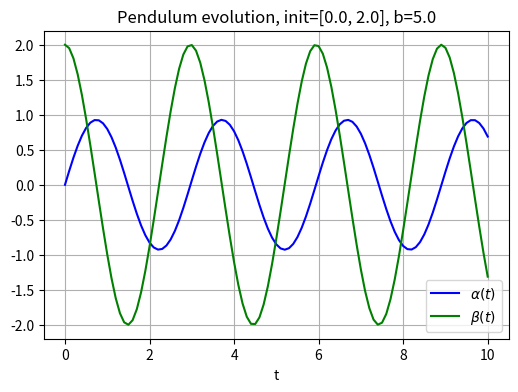
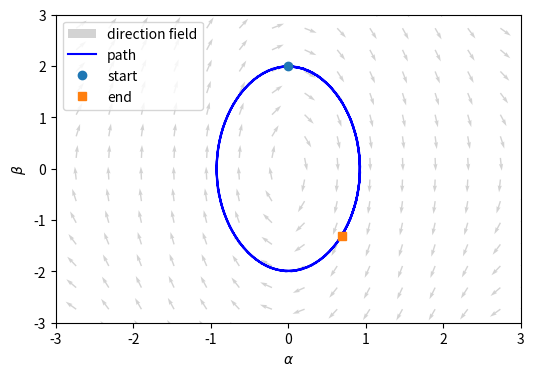
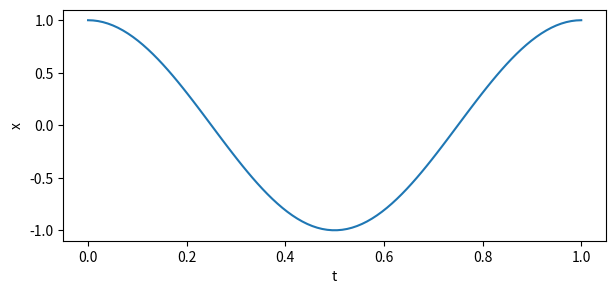
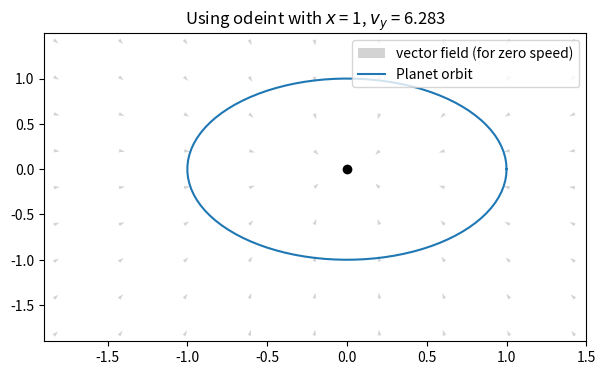

Python code for these plots, in order: (Note: this script raises an exception after producing the figures.)
# Let's start with simple things
import numpy as np
import matplotlib.pyplot as plt
from scipy.integrate import odeint

# The same system of differential equations can be written as a 
# function of \alpha, \beta, time and some parameters that 
# returns vector of derivatives for \alpha and \beta

def derivatives(X, t, b):
    '''
    compute derivatives of X wrt time
    '''
    alpha, beta = X
    dxdt = [beta, -b*np.sin(alpha)]
    return dxdt

# Setting parameters, b here corresponds to g/L value
b = 5.0

# And initial conditions
x0 = [0.0, 2.0]

# Setting timespan for the pendulum evolution
tspan = np.linspace(0, 10, 101)

# Solving our ODE system
solution = odeint(derivatives, x0, tspan, args=(b,)) # returns an 2-dimensional array with 
                        # the first index specifying the time
                        # and the second index specifying the 
                        # component of the state (X) vector

solution[:10, :]

def plot_solution_xt(t, solution, b, y0):
    plt.figure(figsize=(6,4), dpi=100)
    plt.plot(t, solution[:, 0], 'b', label='$\\alpha(t)$')
    plt.plot(t, solution[:, 1], 'g', label='$\\beta(t)$')
    plt.title("Pendulum evolution, init={}, b={}".format(y0, b))
    plt.legend(loc='best')
    plt.xlabel('t')
    plt.grid()
    plt.show()

plot_solution_xt(tspan, solution, b, x0)

def plot_solution_xy(dfunc, solution, args):
    xx, yy = np.meshgrid(np.linspace(-4, 4, 20), np.linspace(-4, 4, 20))


    U, V = np.zeros(xx.shape), np.zeros(yy.shape)

    NI, NJ = xx.shape

    # U, V = pend(xx, t, b, c) vectorize sometime
    for i in range(NI):
        for j in range(NJ):
            a = xx[i, j]
            b = yy[i, j]
            xprime = dfunc([a, b], None, *args)
            U[i,j] = xprime[0]
            V[i,j] = xprime[1]


    N = np.sqrt(U**2 + V**2)
    U2, V2 = U/N, V/N 
    
    plt.figure(figsize=(6,4), dpi=100)
    plt.quiver(xx, yy, U2, V2, color='lightgray', label='direction field')

    plt.plot(solution[:,0], solution[:,1], 'b-', label='path') # path
    plt.plot([solution[0,0]], [solution[0,1]], 'o', label='start') # start
    plt.plot([solution[-1,0]], [solution[-1,1]], 's', label='end') # end

    plt.xlabel("$\\alpha $")
    plt.ylabel('$\\beta $')
    plt.legend(loc="upper left")
    plt.ylim([-3, 3])
    plt.xlim([-3, 3])

plot_solution_xy(derivatives, solution, (b,))

# TODO: change parameter b above accordingly and solve the ODE system numericaly 
# from the solution find the minimum and the maximum deviation and compute the amplitude as 0.5*(max-min)
max_a = np.max(solution[:,0])
min_a = np.min(solution[:,0])
amplitude = 0.5 * (max_a - min_a)
print (amplitude)

def derivatives_planet(X, t):
    dxdt = np.zeros(4)
    dxdt[0] = X[2] # vx
    dxdt[1] = X[3] # vy
    r = np.sqrt(X[0]**2 + X[1]**2)
    dxdt[2] = -(G*M*X[0])/r**3
    dxdt[3] = -(G*M*X[1])/r**3
    return dxdt

G = 4 * np.pi**2 # Gravitational constant for astronomical units
M = 1.0      # mass of the central mass (in solar masses)

x0 = 1.0      # initial x coordinate in AU 
vy0 = 6.283   # initial y speed in AU per year

## Set initial conditions
X0_earth = [ x0, 0, 0, vy0]

tspan = np.linspace(0, 1, 100)  # create time array of 100 points for 3 years

## Solve the ODE with odeint
solution_earth = odeint(derivatives_planet, X0_earth, tspan) 

def plot_solution_xt(t, X):
    plt.figure(figsize=(7,3), dpi=100)
    plt.plot(t, X[:,0])
    plt.xlabel('t')
    plt.ylabel('x')

plot_solution_xt(tspan, solution_earth)

def plot_solution_orbit(X, X0, dfunc):
    xx, yy = np.meshgrid(np.linspace(-10, 10, 50), np.linspace(-10, 10, 50))
    U, V = np.zeros(xx.shape), np.zeros(yy.shape)
    NI, NJ = xx.shape

    # U, V = pend(xx, t, b, c) vectorize sometime, calculate vector field
    for i in range(NI):
        for j in range(NJ):
            x = xx[i, j]
            y = yy[i, j]
            xprime = dfunc([x, y, 0, 0], None)
            U[i,j] = xprime[2]
            V[i,j] = xprime[3]
    
    N = np.sqrt(U**2 + V**2)/4
    U2, V2 = U/N, V/N 
    
    # Plot the orbit
    plt.figure(figsize=(7,4), dpi=100)
    plt.quiver(xx, yy, U2, V2, color='lightgray', label='vector field (for zero speed)')

    plt.title(r'Using odeint with $x$ = %g, $v_y$ = %g' % (X0[0], X0[3]))
    plt.plot(X[:, 0], X[:, 1], label="Planet orbit")
    plt.xlim(np.min(X[:, 0])*1.9, np.max(X[:, 0])*1.5)
    plt.ylim(np.min(X[:, 1])*1.9, np.max(X[:, 1])*1.5)
    plt.legend(loc='upper right')
    plt.plot(0, 0, 'ko')

plot_solution_orbit(solution_earth, X0_earth, derivatives_planet)

# TODO: compute big and small semi-axis
def calc_ecc(solution):
    a = ...
    b = ...
    if a > b: 
        e = np.sqrt(1 - b**2 / a**2)
    else:
        e = np.sqrt(1 - a**2 / b**2)
    print ("Axis: {}, {}, delta: {}, eccentricity: {:.4f}".format(a, b , a-b, e))

calc_ecc(solution_earth)

x0 = ...        # TODO set initial x coordinate in AU, Ceres orbit smaller semi-axis
vy0 = ...      # TODO set initial y speed in AU per year, Ceres orbital speed

## Set initial conditions and define needed array.
X0_ceres = [ x0, 0, 0, vy0]
tspan_ceres = np.linspace(0, 5, 100)

solution_ceres = odeint(derivatives_planet, X0_ceres, tspan_ceres) # returns an 2-dimensional array with 


plot_solution_xt(tspan_ceres, solution_ceres)

plot_solution_orbit(solution_ceres, X0_ceres, derivatives_planet)

# TODO apply the same function to the orbit of Ceres

calc_ecc(solution_ceres)

